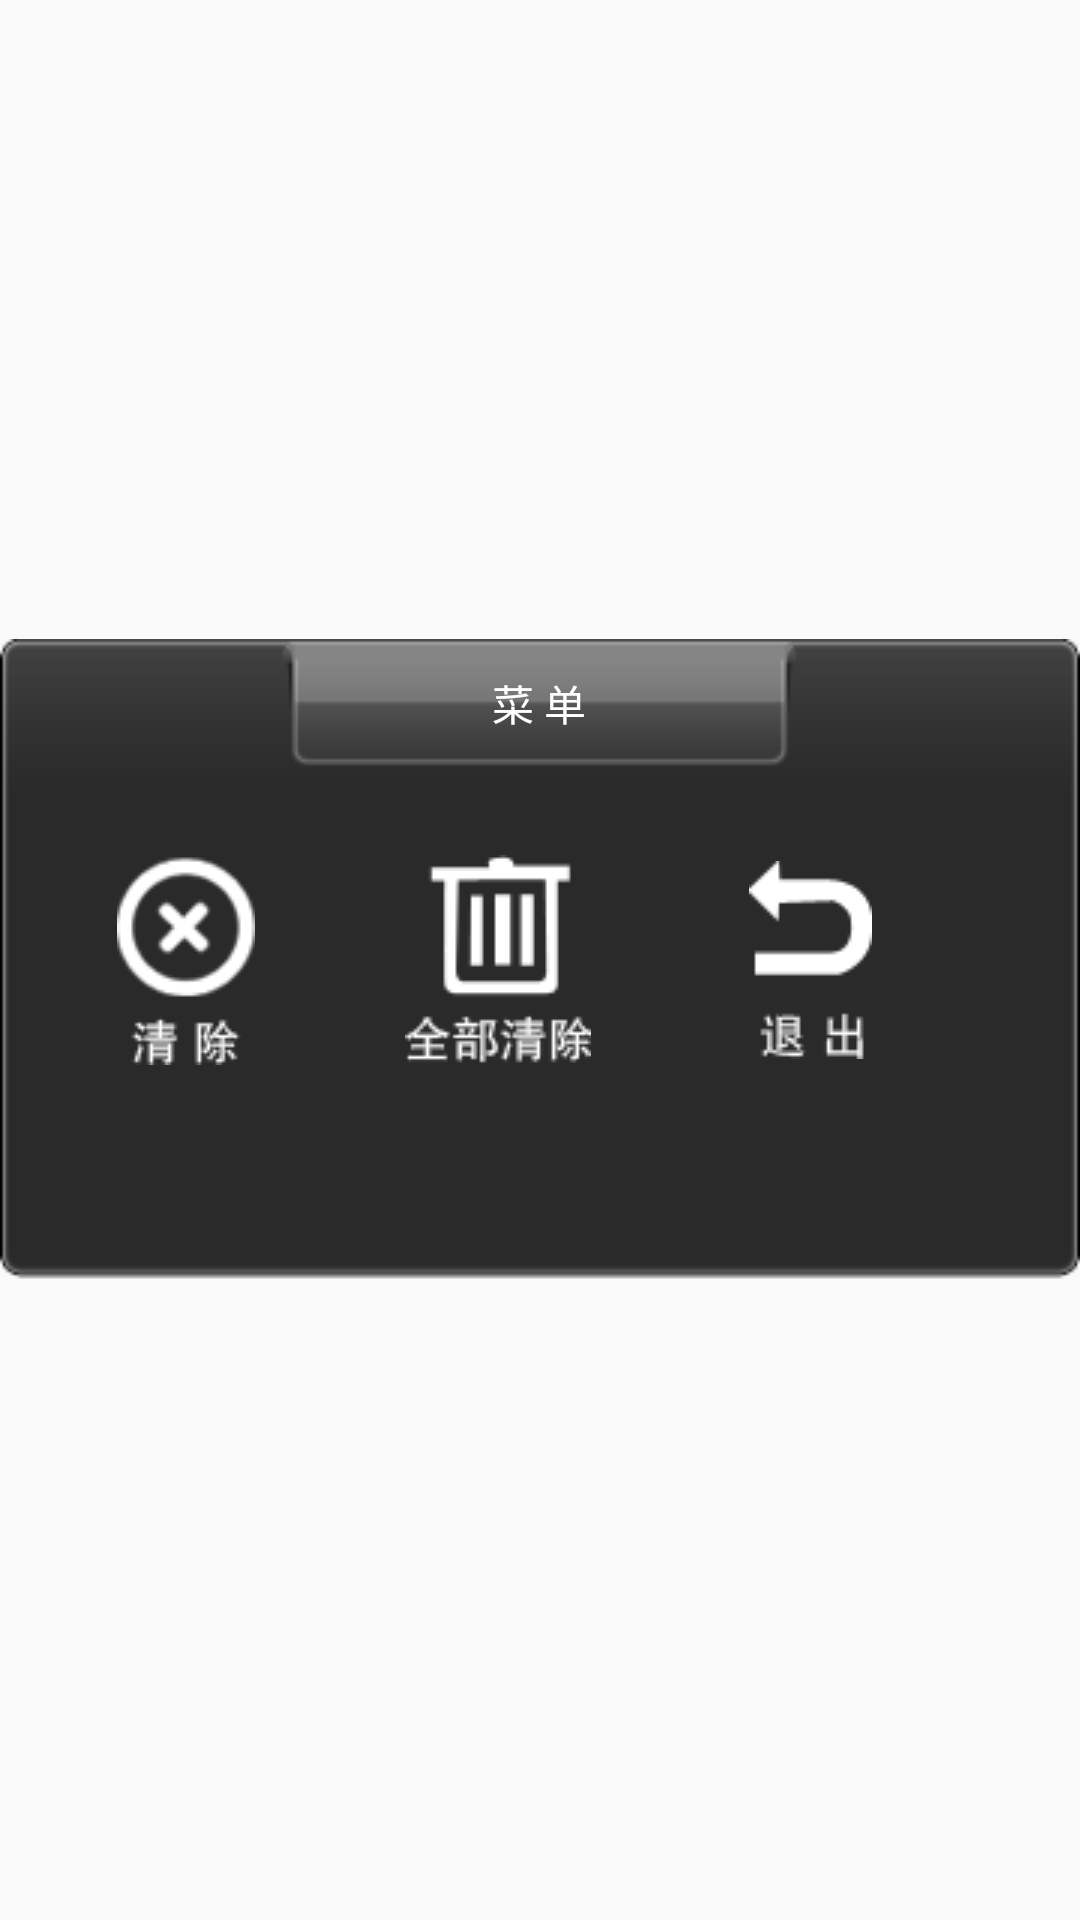

Here is an Android app screen rendered from its layout file. Give the layout XML and the strings, colors and styles it references.
<!-- AndroidManifest.xml: application theme AppTheme -->
<!-- res/layout/layout_bookshelf_menu.xml -->
<?xml version="1.0" encoding="utf-8"?>

<RelativeLayout xmlns:android="http://schemas.android.com/apk/res/android"
    android:layout_width="fill_parent"
    android:layout_height="fill_parent"
    android:orientation="horizontal"
	>
    <LinearLayout android:id="@+id/menu_frame"
	    android:layout_width="wrap_content"
	    android:layout_height="wrap_content"
	    android:orientation="horizontal"
	    android:layout_centerInParent="true"
	    android:gravity="center_vertical"
	    android:background="@drawable/menu_bg"
	    >
		<ImageButton android:id="@+id/bookshelf_menu_delete"
            style="@style/menu_button"
            android:src="@drawable/bookshelf_delete"
		    />
		<ImageButton android:id="@+id/bookshelf_menu_delete_all"
            style="@style/menu_button"
            android:src="@drawable/bookshelf_delete_all"
		    />
		<ImageButton android:id="@+id/bookshelf_menu_exit"
            style="@style/menu_button"
            android:src="@drawable/bookshelf_exit"
		    />
	</LinearLayout>
	
    <TextView 
        style="@style/menu_title"
	    android:layout_alignTop="@+id/menu_frame"
	    android:layout_centerHorizontal="true"
	    android:text="@string/menu_title_default"
	    />
</RelativeLayout>
<!-- resources referenced by this layout -->
<resources>
  <!-- drawable bookshelf_delete: png bitmap (drawable, 2055 bytes) -->
  <!-- drawable bookshelf_delete_all: png bitmap (drawable, 1373 bytes) -->
  <!-- drawable bookshelf_exit: png bitmap (drawable, 997 bytes) -->
  <!-- drawable menu_bg: png bitmap (drawable, 4130 bytes) -->
  <string name="menu_title_default">菜 单</string>
  <style name="menu_button" parent="@android:style/Widget.ImageButton">  
  		<item name="android:layout_width">wrap_content</item>
  		<item name="android:layout_height">wrap_content</item>
  		<item name="android:layout_marginLeft">20dp</item>
  		<item name="android:background">@drawable/menu_button_style</item>
  	</style>
  <style name="menu_title" parent="@android:style/Widget.TextView">
  		<item name="android:layout_width">wrap_content</item>
  		<item name="android:layout_height">wrap_content</item>
  		<item name="android:background">@drawable/menu_title_bg</item>
  		<item name="android:gravity">center</item>
  		<item name="android:textColor">#FFFFFF</item>
  	</style>
  <style name="AppTheme" parent="Theme.AppCompat.Light.DarkActionBar">
          
      </style>
  <!-- drawable menu_button_style (drawable-mdpi) -->
  <?xml version="1.0" encoding="utf-8"?>
  <selector xmlns:android="http://schemas.android.com/apk/res/android" >
  	<item android:state_pressed="true" android:drawable="@drawable/menu_button_click" />
  	<item android:state_focused="true" android:drawable="@drawable/menu_button_click" />
  	<item android:drawable="@drawable/menu_button_normal" />
  </selector>
  <!-- drawable menu_title_bg: png bitmap (drawable, 1058 bytes) -->
  <!-- drawable menu_button_click: png bitmap (drawable, 917 bytes) -->
  <!-- drawable menu_button_normal: png bitmap (drawable, 2922 bytes) -->
</resources>
